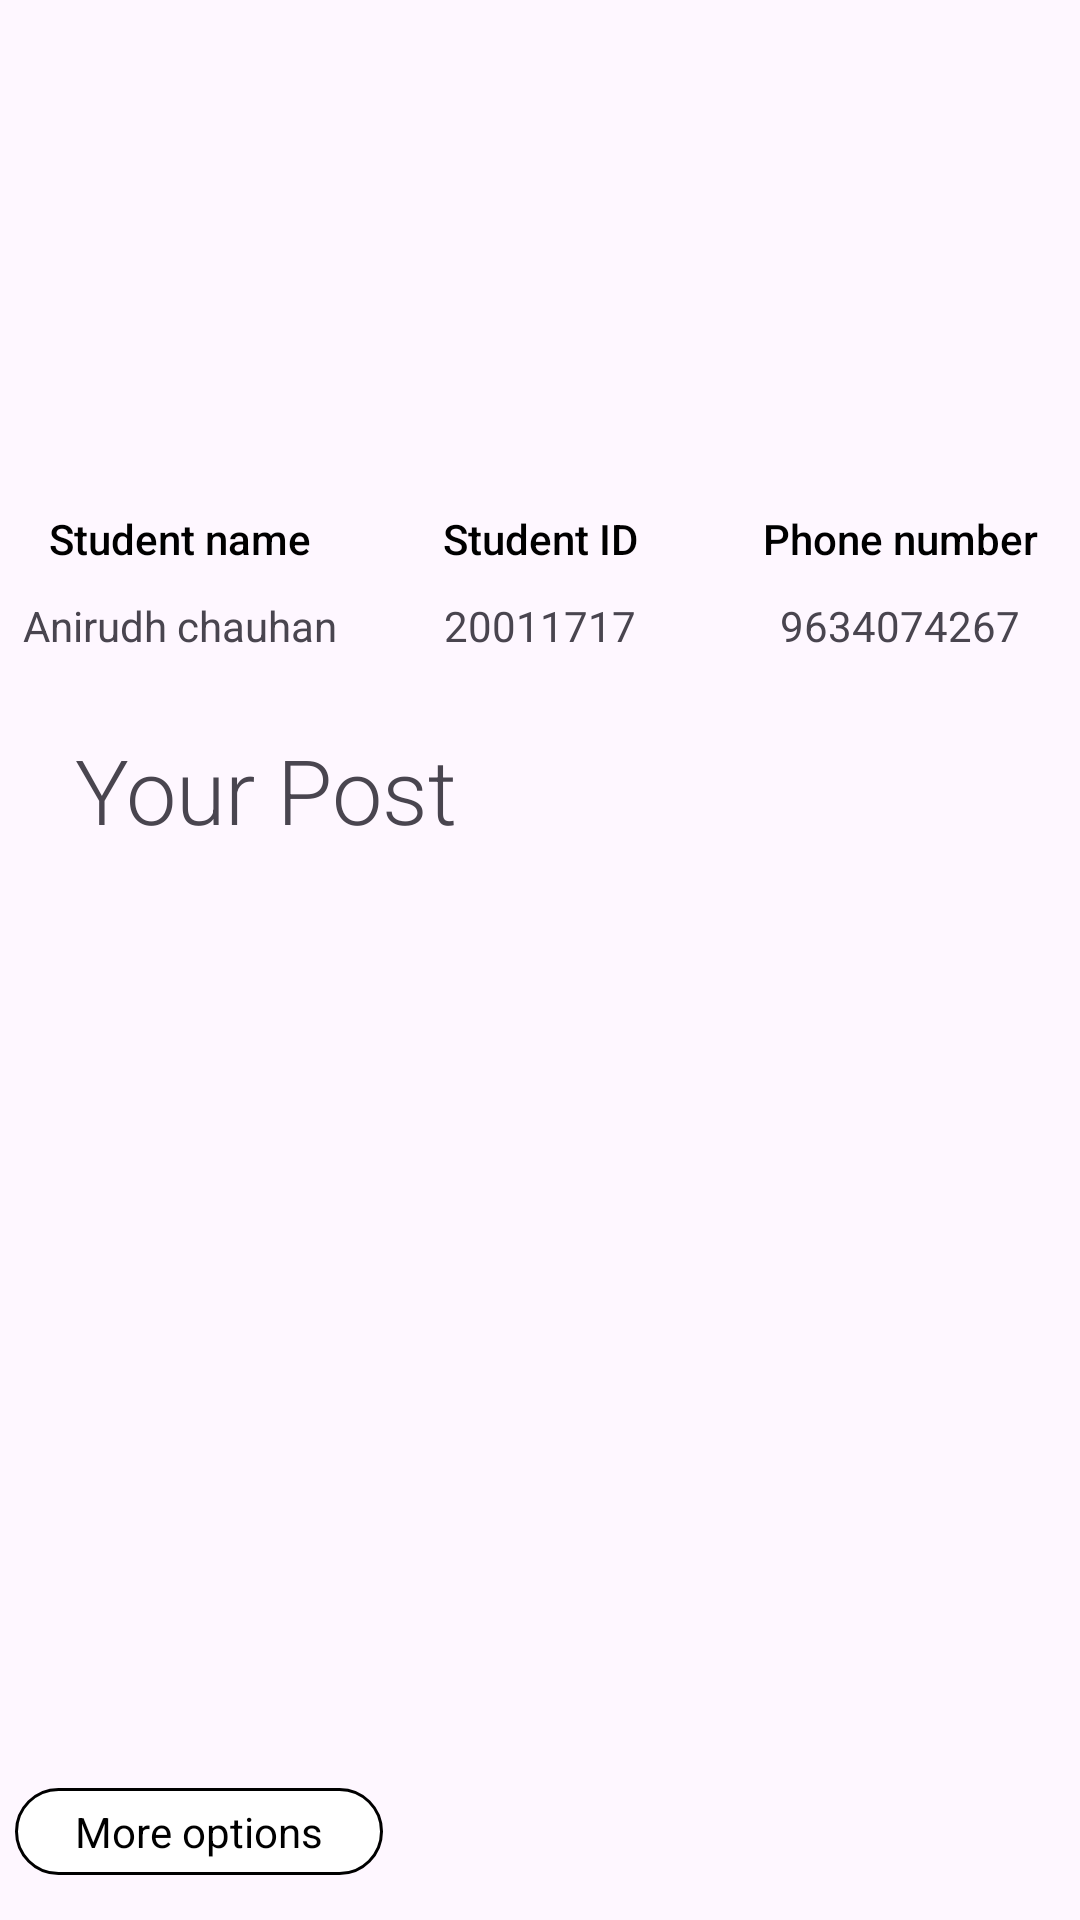

Android layout source for this screen:
<!-- AndroidManifest.xml: application theme Theme.Design.Light.NoActionBar -->
<!-- res/layout/fragment_setting.xml -->
<?xml version="1.0" encoding="utf-8"?>
<FrameLayout xmlns:android="http://schemas.android.com/apk/res/android"
    xmlns:tools="http://schemas.android.com/tools"
    android:layout_width="match_parent"
    android:layout_height="match_parent"
    tools:context=".SettingFragment">

    <LinearLayout
        android:orientation="vertical"
        android:layout_width="match_parent"
        android:layout_height="match_parent">

        <ImageView
            android:layout_marginTop="20dp"
            android:layout_marginHorizontal="100dp"
            android:src="@drawable/baseline_person_24"
            android:layout_width="match_parent"
            android:layout_height="150dp"/>

        <LinearLayout
            android:orientation="horizontal"
            android:layout_width="match_parent"
            android:layout_height="wrap_content">

            <TextView
                android:textColor="@color/black"
                android:layout_width="match_parent"
                android:layout_height="wrap_content"
                android:layout_weight="1"
                android:fontFamily="sans-serif-medium"
                android:gravity="center"
                android:text="Student name" />

            <TextView
                android:textColor="@color/black"
                android:layout_width="match_parent"
                android:layout_height="wrap_content"
                android:layout_weight="1"
                android:fontFamily="sans-serif-medium"
                android:gravity="center"
                android:text="Student ID" />


            <TextView
                android:textColor="@color/black"
                android:id="@+id/font"
                android:layout_width="match_parent"
                android:layout_height="wrap_content"
                android:layout_weight="1"
                android:fontFamily="sans-serif-medium"
                android:gravity="center"
                android:text="Phone number" />


        </LinearLayout>

        <LinearLayout
            android:layout_marginTop="10dp"
            android:orientation="horizontal"
            android:layout_width="match_parent"
            android:layout_height="wrap_content">

            <TextView
                android:id="@+id/txt_userNameSetting"
                android:gravity="center"
                android:layout_weight="1"
                android:text="Anirudh chauhan"
                android:layout_width="match_parent"
                android:layout_height="wrap_content"/>

            <TextView
                android:id="@+id/txt_userStudentIDSetting"
                android:gravity="center"
                android:layout_weight="1"
                android:text="20011717"
                android:layout_width="match_parent"
                android:layout_height="wrap_content"/>


            <TextView
                android:id="@+id/txt_userPhoneNumberSetting"
                android:gravity="center"
                android:layout_weight="1"
                android:text="9634074267"
                android:layout_width="match_parent"
                android:layout_height="wrap_content"/>


        </LinearLayout>

        <RelativeLayout
            android:layout_margin="5dp"
            android:layout_width="match_parent"
            android:layout_height="match_parent">

            <TextView
                android:id="@+id/tt_YOURPOST"
                android:layout_marginStart="20dp"
                android:layout_marginTop="20dp"
                android:layout_width="wrap_content"
                android:layout_height="wrap_content"
                android:fontFamily="sans-serif-light"
                android:text="Your Post"
                android:textSize="30dp" />

            <androidx.recyclerview.widget.RecyclerView
                android:id="@+id/RV_yourPost"
                android:layout_margin="10dp"
                android:layout_below="@+id/tt_YOURPOST"
                android:layout_width="match_parent"
                android:layout_above="@+id/txt_moreSettingBTN"
                android:layout_height="match_parent"/>

            <TextView
                android:layout_alignParentBottom="true"
                android:paddingHorizontal="20dp"
                android:paddingVertical="5dp"
                android:background="@drawable/bg_topbar_white"
                android:textColor="#000000"
                android:text="More options"
                android:layout_marginBottom="10dp"
                android:id="@+id/txt_moreSettingBTN"
                android:layout_width="wrap_content"
                android:layout_height="wrap_content"/>

        </RelativeLayout>

    </LinearLayout>

</FrameLayout>
<!-- resources referenced by this layout -->
<resources>
  <!-- drawable bg_topbar_white (drawable) -->
  <?xml version="1.0" encoding="utf-8"?>
  <shape xmlns:android="http://schemas.android.com/apk/res/android">
  
      <corners android:radius="30dp"/>
      <solid android:color="@color/white"/>
      <stroke android:width="1dp"/>
  
  
  
  </shape>
  <style name="Theme.Design.Light.NoActionBar" parent="Base.Theme.Design.Light.NoActionBar" />
  <style name="Base.Theme.Design.Light.NoActionBar" parent="Theme.Material3.DayNight.NoActionBar">
          
          
      </style>
  <!-- not gathered from this repository: default colours our renderer supplied (Android Studio template values) -->
  <color name="black">#FF000000</color>
  <color name="white">#FFFFFFFF</color>
</resources>
